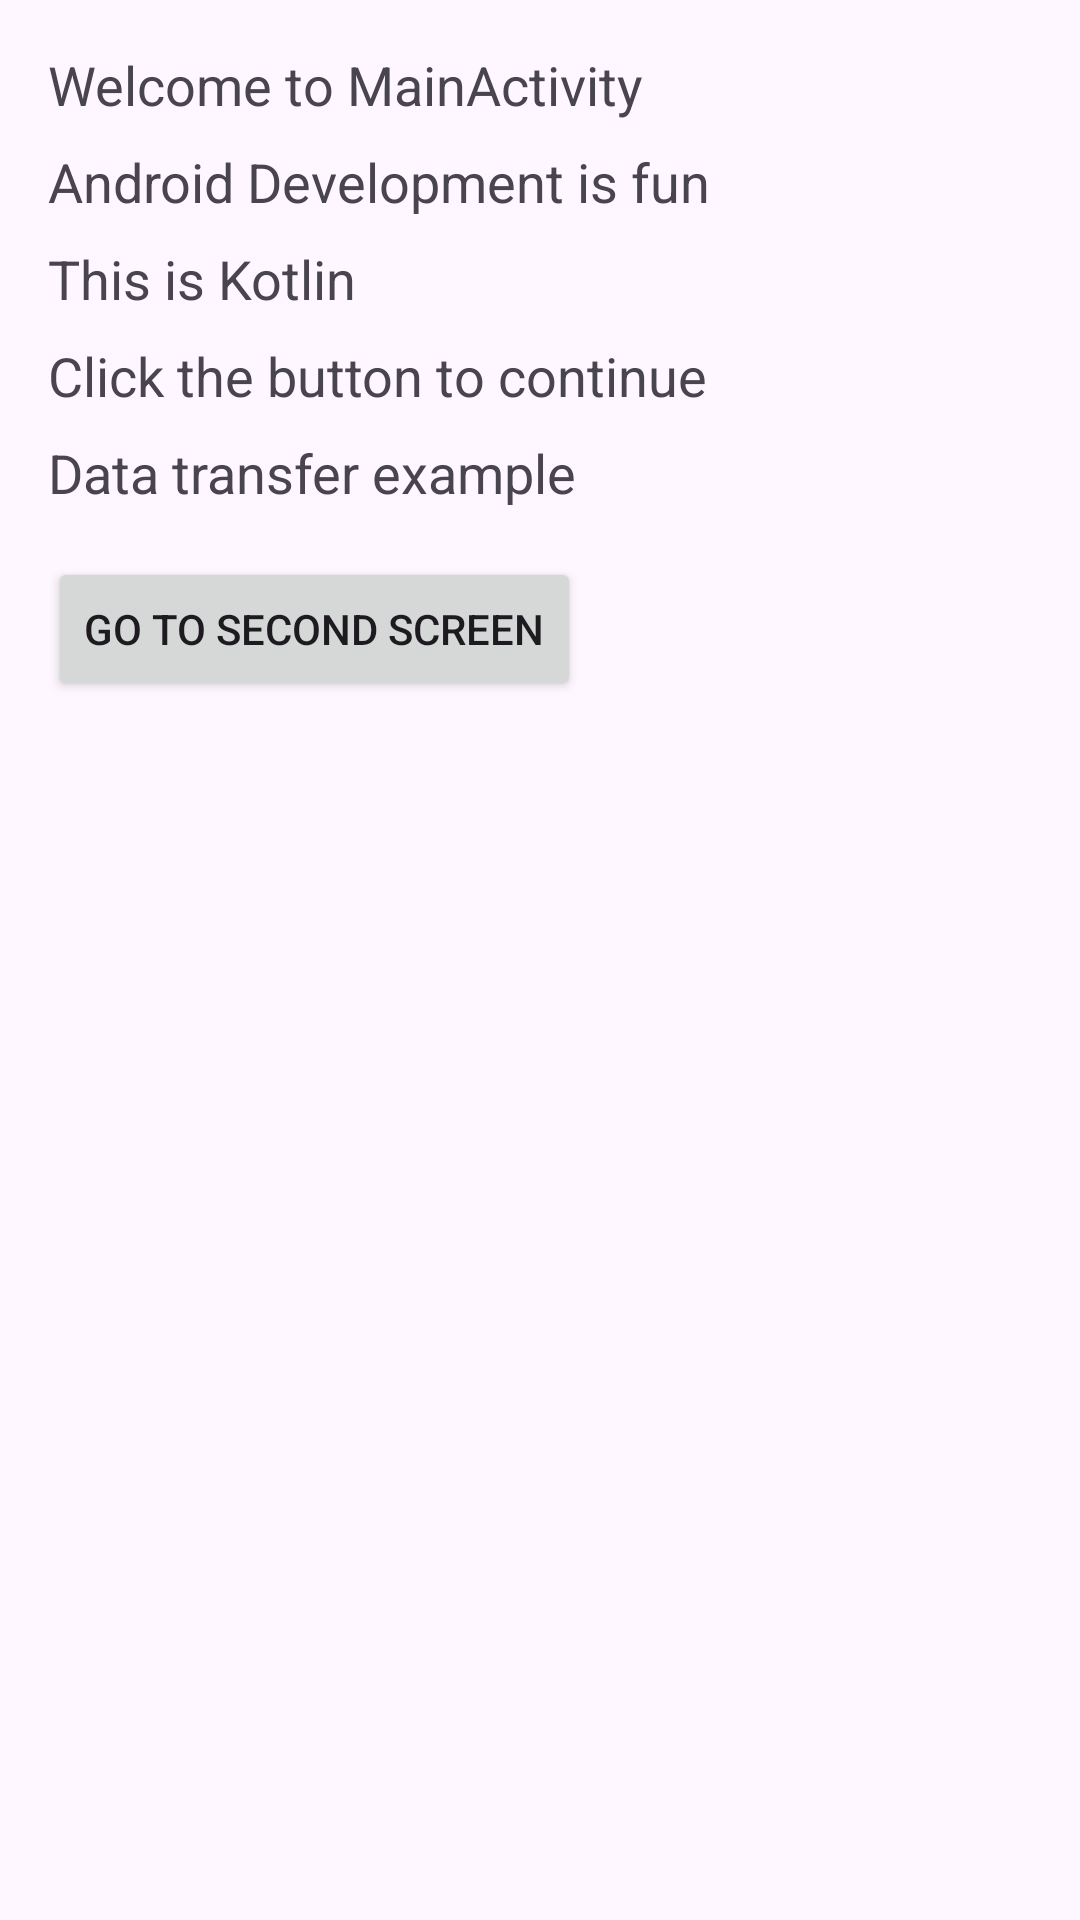

This screen was rendered from an Android layout file. Write that file and the resources it references.
<!-- AndroidManifest.xml: application theme Theme.AssignmentNo3 -->
<!-- res/layout/activity_main.xml -->
<LinearLayout xmlns:android="http://schemas.android.com/apk/res/android"
    android:layout_width="match_parent"
    android:layout_height="match_parent"
    android:orientation="vertical"
    android:padding="16dp">

    <TextView
        android:id="@+id/text1"
        android:layout_width="wrap_content"
        android:layout_height="wrap_content"
        android:text="@string/text1"
        android:textSize="18sp"
        android:layout_marginBottom="8dp" />

    <TextView
        android:id="@+id/text2"
        android:layout_width="wrap_content"
        android:layout_height="wrap_content"
        android:text="@string/text2"
        android:textSize="18sp"
        android:layout_marginBottom="8dp" />

    <TextView
        android:id="@+id/text3"
        android:layout_width="wrap_content"
        android:layout_height="wrap_content"
        android:text="@string/text3"
        android:textSize="18sp"
        android:layout_marginBottom="8dp" />

    <TextView
        android:id="@+id/text4"
        android:layout_width="wrap_content"
        android:layout_height="wrap_content"
        android:text="@string/text4"
        android:textSize="18sp"
        android:layout_marginBottom="8dp" />

    <TextView
        android:id="@+id/text5"
        android:layout_width="wrap_content"
        android:layout_height="wrap_content"
        android:text="@string/text5"
        android:textSize="18sp"
        android:layout_marginBottom="16dp" />

    <Button
        android:id="@+id/goToSecondActivity"
        android:layout_width="wrap_content"
        android:layout_height="wrap_content"
        android:text="@string/main_button" />
</LinearLayout>
<!-- resources referenced by this layout -->
<resources>
  <string name="main_button">Go to Second Screen</string>
  <string name="text1">Welcome to MainActivity</string>
  <string name="text2">Android Development is fun</string>
  <string name="text3">This is Kotlin</string>
  <string name="text4">Click the button to continue</string>
  <string name="text5">Data transfer example</string>
  <style name="Theme.AssignmentNo3" parent="Base.Theme.AssignmentNo3" />
  <style name="Base.Theme.AssignmentNo3" parent="Theme.Material3.DayNight.NoActionBar">
          
          
      </style>
</resources>
